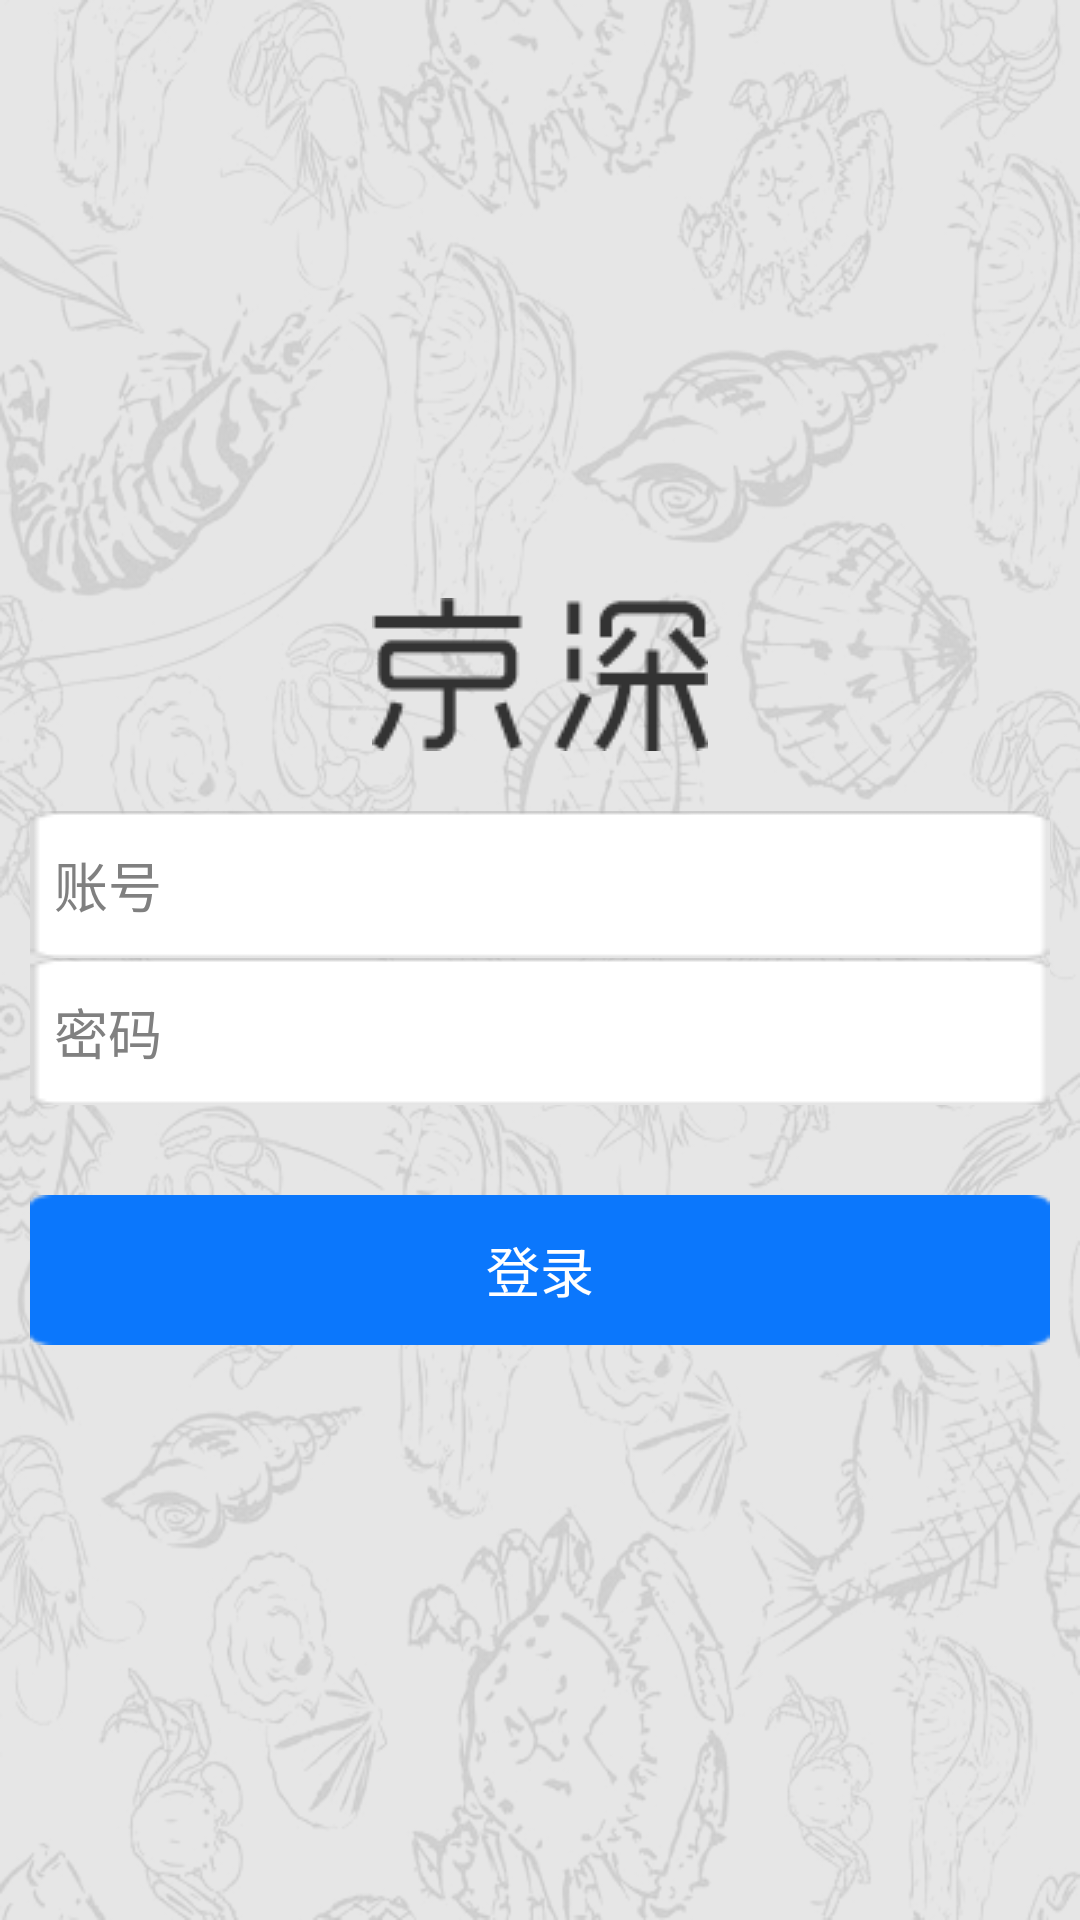

Write the Android layout XML for this screen, with the resource values it uses.
<!-- AndroidManifest.xml: application theme AppTheme -->
<!-- res/layout/activity_login.xml -->
<?xml version="1.0" encoding="utf-8"?>

<RelativeLayout xmlns:android="http://schemas.android.com/apk/res/android"
    android:layout_width="match_parent"
    android:layout_height="match_parent"
    android:background="@drawable/bg" >

    <View
        android:id="@+id/view1"
        android:layout_width="match_parent"
        android:layout_height="1dp"
        android:layout_alignParentLeft="true"
        android:layout_centerVertical="true" />

    <EditText
        android:id="@+id/et_username"
        android:layout_width="match_parent"
        android:layout_height="wrap_content"
        android:layout_above="@+id/et_password"
        android:layout_marginLeft="10dp"
        android:layout_marginRight="10dp"
        android:background="@drawable/input"
        android:hint="@string/user"
        android:inputType="textEmailAddress"
        android:paddingLeft="8dp"
        android:singleLine="true" />

    <ImageView
        android:id="@+id/imageView1"
        android:layout_width="wrap_content"
        android:layout_height="wrap_content"
        android:layout_above="@+id/et_username"
        android:layout_centerHorizontal="true"
        android:layout_marginBottom="20dp"
        android:src="@drawable/logo_login" />

    <EditText
        android:id="@+id/et_password"
        android:layout_width="match_parent"
        android:layout_height="wrap_content"
        android:layout_alignTop="@+id/view1"
        android:layout_marginLeft="10dp"
        android:layout_marginRight="10dp"
        android:background="@drawable/input"
        android:hint="@string/password"
        android:inputType="textPassword"
        android:paddingLeft="8dp"
        android:singleLine="true" >
    </EditText>

    <Button
        android:id="@+id/login"
        android:layout_width="match_parent"
        android:layout_height="50dp"
        android:layout_below="@+id/et_password"
        android:layout_marginLeft="10dp"
        android:layout_marginRight="10dp"
        android:layout_marginTop="30dp"
        android:background="@drawable/login_button_bg"
        android:text="@string/login"
        android:textColor="@color/white"
        android:textSize="18sp" />

</RelativeLayout>
<!-- resources referenced by this layout -->
<resources>
  <color name="white">#FFFFFF</color>
  <!-- drawable bg: png bitmap (drawable-mdpi, 167563 bytes) -->
  <!-- drawable input: png bitmap (drawable-mdpi, 1226 bytes) -->
  <!-- drawable login_button_bg: png bitmap (drawable-mdpi, 1208 bytes) -->
  <!-- drawable logo_login: png bitmap (drawable-mdpi, 2330 bytes) -->
  <string name="login">登录</string>
  <string name="password">密码</string>
  <string name="user">账号</string>
  <style name="AppTheme" parent="@android:style/Theme.NoTitleBar" />
</resources>
